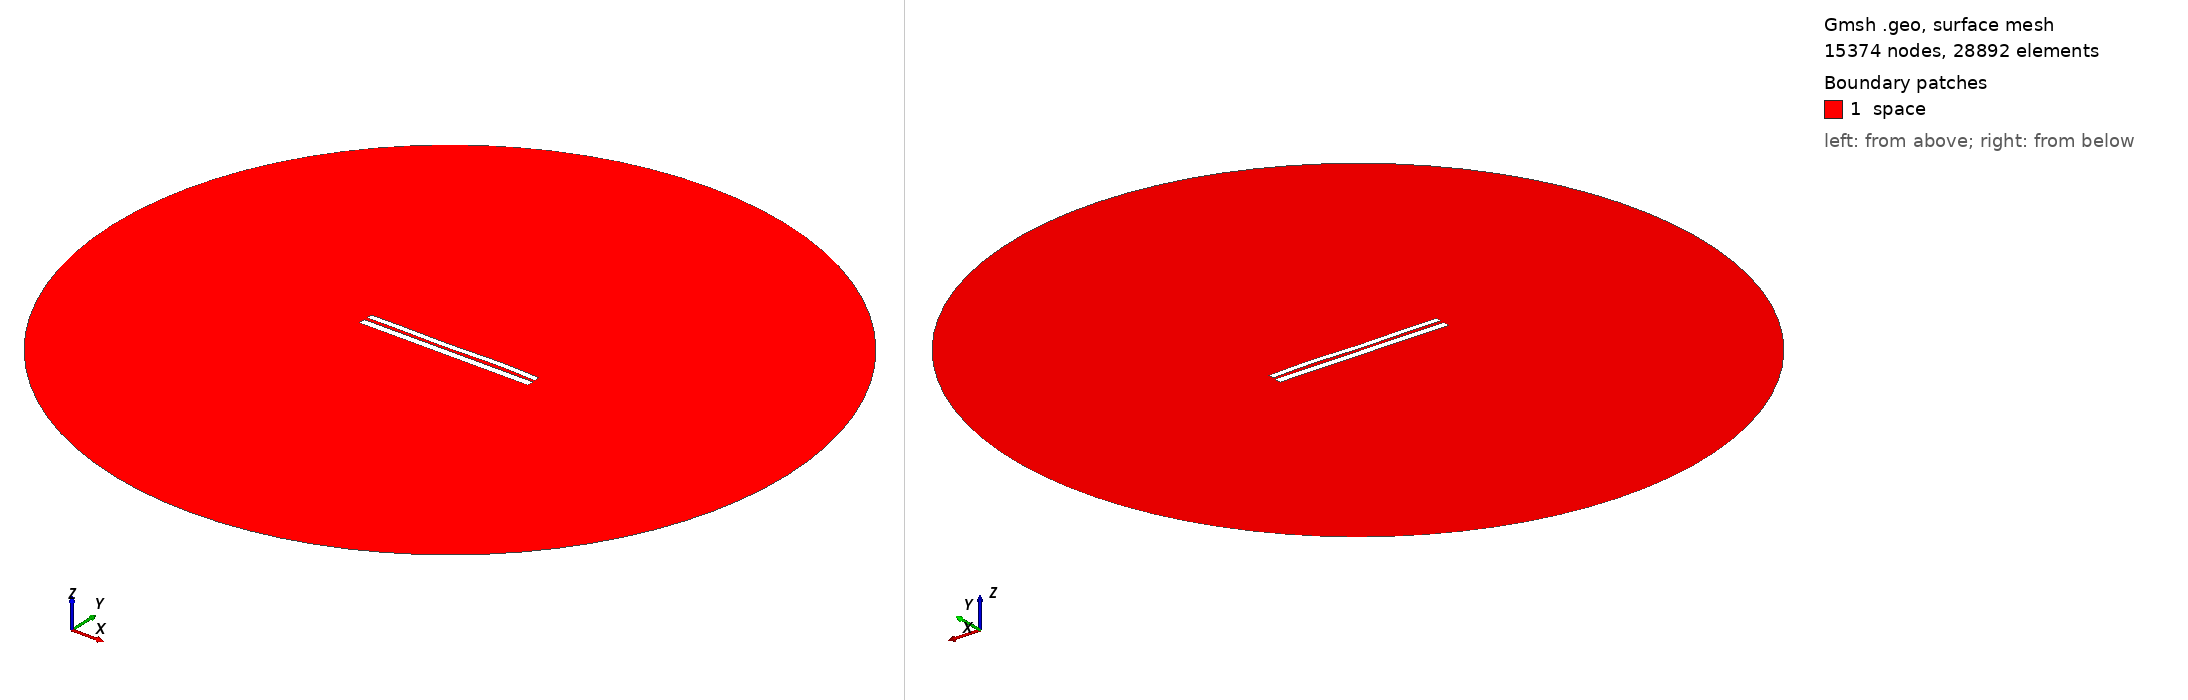

Gmsh geometry script, surface-meshed: 15374 nodes, 28892 surface elements. Boundary patches (legend numbers): 1 space. Left view from above one corner, right view from below the opposite corner. Legend entries are the model's physical surfaces. The drawing asked Gmsh for element sizes between 1% and 20% of the model's largest extent; the script's own settings can give other sizes.

=== 930.geo (drawn) ===
//---------------------------------------
// Geometry kernel
//---------------------------------------

SetFactory("OpenCASCADE");



//---------------------------------------
// Parameters of the geometry
//---------------------------------------

// Overetch of the upper plate
overetch = 0.25;

// Distance between the plates
distance = 1.75;

// Discretization over the x axis (for the deformation)
nx = 50; 

// Length of the plate
L = 100 - overetch; 

// Number of modes
n = 4; 

// 1st mode coefficient
coeff(1) = 0.0;
beta(1) = 0.596864 * 3.1415926535 / L;

// 2nd mode coefficient
coeff(2) = 0.0;
beta(2) = 1.49418 * 3.1415926535 / L;

// 3rd mode coefficient
coeff(3) = -0.15;
beta(3) = 2.50025 * 3.1415926535 / L;

// 4th mode coefficient
coeff(4) = 0.15;
beta(4) = 3.49999 * 3.1415926535 / L;



//---------------------------------------
// Upper plate (deformed rectangle)
//---------------------------------------

// Coordiantes of the upper plate
xmin = -50;
xmax = 50 - overetch;

// Height of the upper plate
yheight = 4 - 2 * overetch;

// Indexes of the points
UpperID[] = {};
LowerID[] = {};
LeftID[] = {};
RightID[] = {};

// Point index
p = 1;

// Horizontal edges
For i In {1:nx}
    x = xmin + (i-1)*(xmax - xmin)/(nx-1);

    y_bottom = distance / 2 + overetch;
    For j In {1:n}
        C = (Cosh(beta(j)*L) + Cos(beta(j)*L)) / (Sinh(beta(j)*L) + Sin(beta(j)*L));
        y_bottom  = y_bottom + coeff(j) * (Cosh(beta(j)*(x+50)) - Cos(beta(j)*(x+50)) - C * (Sinh(beta(j)*(x+50)) - Sin(beta(j)*(x+50))));
    EndFor

    y_top = y_bottom + yheight;

    Point(p) = {x, y_top, 0, 1.0};
    UpperID[i] = p;
    p = p + 1;

    Point(p) = {x, y_bottom, 0, 1.0};
    LowerID[i] = p;
    p = p + 1;
EndFor

// Create point lists
UpperPts[] = {}; LowerPts[] = {};
For i In {1:nx}
  UpperPts[] += {UpperID[i]};
  LowerPts[] += {LowerID[i]};
EndFor

// Build splines
Spline(1) = {UpperPts[]};
Spline(2) = {LowerPts[]};
Line(3) = {LowerPts[nx-1], UpperPts[nx-1]};
Line(4) = {LowerPts[0], UpperPts[0]};

// Build the plane surface
Curve Loop(1) = {2, 3, -1, -4};
Plane Surface(1) = {1};



//---------------------------------------
// Lower plate (rectangle)
//---------------------------------------

// Vertices
Point(1001) = {-50, -1, 0, 1.0};
Point(1002) = { 50, -1, 0, 1.0};
Point(1003) = { 50,  -5, 0, 1.0};
Point(1004) = {-50,  -5, 0, 1.0};

// Edges
Line(5) = {1001, 1002};
Line(6) = {1002, 1003};
Line(7) = {1003, 1004};
Line(8) = {1004, 1001};

// Plane surface
Line Loop(2) = {5, 6, 7, 8};
Plane Surface(2) = {2}; 



//---------------------------------------
// Outer (fictious) boundary
//---------------------------------------

// Points
Point(1005) = {0, 0, 0};       // Center
Point(1006) = {200, 0, 0};     // Start point
Point(1007) = {0, 200, 0};     // 90 degrees
Point(1008) = {-200, 0, 0};    // 180 degrees
Point(1009) = {0, -200, 0};    // 270 degrees

// Circle arcs (each needs start, center, end)
Circle(9) = {1006, 1005, 1007};
Circle(10) = {1007, 1005, 1008};
Circle(11) = {1008, 1005, 1009};
Circle(12) = {1009, 1005, 1006};

// Plane surface for the entire domain
Curve Loop(3) = {9, 10, 11, 12};
Surface(3) = {3};

// Subtract the plates from the whole domain to obtain the actual domain where we want to solve the equations
BooleanDifference{ Surface{3}; Delete; }{ Surface{1}; Surface{2}; Delete; }




//---------------------------------------
// Transfinite Lines/Curves
//---------------------------------------

// Set the number of points on the boundaries
r = 12;
d = 0.15;

// Plates
Transfinite Curve {1} = 50*r/4 Using Progression 1;
Transfinite Line {2} = 50*r Using Progression 1;
Transfinite Curve {3, 4} = 2*r Using Progression 1+d;
Transfinite Line {5} = 50*r Using Progression 1;
Transfinite Line {7} = 50*r/4 Using Progression 1;
Transfinite Line {6} = 2*r Using Progression 1+d;
Transfinite Line {8} = 2*r Using Progression 1-d;

// Outer boundary
Transfinite Line {9, 10, 11, 12} = 20 Using Progression 1;



//---------------------------------------
// Physical groups
//---------------------------------------                

// Physical curves (boundaries)
Physical Line("force_segment", 10) = {2};
Physical Line("upper_plate", 11) = {1, 3, 4};
Physical Line("lower_plate", 12) = {5, 6, 7, 8};
Physical Line("boundary", 20) = {9, 10, 11, 12};

// Physical Surfaces
Physical Surface("space", 30) = {3};



//---------------------------------------
// 6. Generate the Mesh
//---------------------------------------

// 2D mesh generation
Mesh 2;
